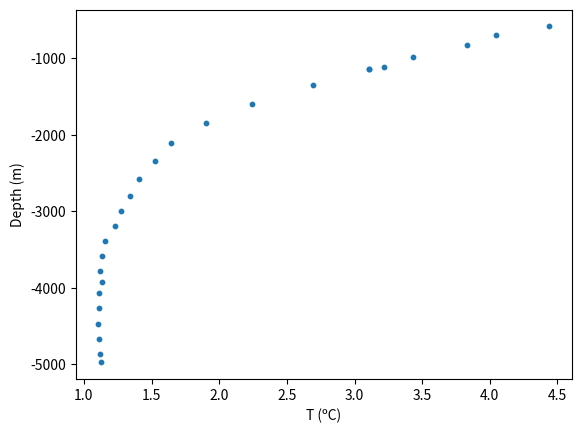

Generate this figure with matplotlib: (Note: this script raises an exception after producing the figure.)
# Set environment variables for best performance
%env OMP_NUM_THREADS=1
%env NUMEXPR_MAX_THREADS=1

# Minimize logging output
import logging
logging.disable(logging.DEBUG)

# Check if running on google colab
import os
using_google_colab = bool(os.getenv("COLAB_RELEASE_TAG"))

# Check for Dedalus
try:
    import dedalus.public as de
    print("Dedalus already installed :)")
except:
    print("Dedalus not installed yet.")
    if using_google_colab:
        print("Installing for Google Colab.")
        print()
        # Step 1: Install FFTW
        !apt-get install libfftw3-dev
        !apt-get install libfftw3-mpi-dev
        # Step 2: Set paths for Dedalus installation
        import os
        os.environ['MPI_INCLUDE_PATH'] = "/usr/lib/x86_64-linux-gnu/openmpi/include"
        os.environ['MPI_LIBRARY_PATH'] = "/usr/lib/x86_64-linux-gnu"
        os.environ['FFTW_INCLUDE_PATH'] = "/usr/include"
        os.environ['FFTW_LIBRARY_PATH'] = "/usr/lib/x86_64-linux-gnu"
        # Step 3: Install Dedalus using pip
        !pip3 install cython "mpi4py<4.0" numpy setuptools wheel
        !CC=mpicc pip3 install --no-cache --no-build-isolation http://github.com/dedalusproject/dedalus/zipball/master/
        !pip3 install -q ipympl
        # Step 4: Check installation
        print()
        try:
            import dedalus.public as de
            print("Dedalus successfully installed :)")
        except:
            print("Error installing Dedalus :(")
            raise
    else:
        print("See website for installation instructions:")
        print("https://dedalus-project.readthedocs.io/en/latest/pages/installation.html")

# Setup interactive matplotlib
if using_google_colab:
    from google.colab import output
    output.enable_custom_widget_manager()

import matplotlib.pyplot as plt

# [redacted]
CTD_T = [1.1296296296296295, 1.122004357298475, 1.1143790849673203, 1.1067538126361656, 1.1143790849673203, 1.1143790849673203, 1.1372549019607843, 1.122004357298475, 1.1372549019607843, 1.1525054466230937, 1.2287581699346406, 1.2745098039215685, 1.343137254901961, 1.4041394335511983, 1.526143790849673, 1.6405228758169934, 1.8997821350762527, 2.242919389978214, 2.69281045751634, 3.104575163398693, 3.104575163398693, 3.218954248366013, 3.4324618736383443, 3.8289760348583877, 4.042483660130719, 4.438997821350762]
CTD_z = [-4976.958525345623, -4869.431643625192, -4677.419354838709, -4470.046082949309, -4270.353302611367, -4070.6605222734256, -3932.411674347158, -3786.4823348694317, -3586.78955453149, -3394.7772657450078, -3195.084485407066, -2995.3917050691243, -2803.379416282642, -2580.6451612903224, -2350.230414746544, -2112.1351766513058, -1843.3179723502303, -1597.5422427035332, -1344.0860215053763, -1144.3932411674346, -1144.3932411674346, -1121.351766513057, -990.7834101382491, -821.8125960061443, -698.9247311827958, -583.7173579109067]

plt.scatter(CTD_T,CTD_z,s=10)
plt.xlabel('T (ºC)')
plt.ylabel('Depth (m)')


"""
Dedalus script to solve the steady advection/diffusion equation
"""

import numpy as np
import matplotlib.pyplot as plt
import dedalus.public as d3
import logging
logger = logging.getLogger(__name__)
from scipy.interpolate import interp1d

# Set various parameters. Note that the depth and the top and bottom temperature 
# are taken from the CTD data in the code cell above. That cell must be run first to define CTD_T and CTD_z.
z_surface = CTD_z[-1]
z_bottom = CTD_z[0]
T_surface = CTD_T[-1]
T_bottom = CTD_T[0]
Nz = 1000

# Set the upwelling velocity
w = 1e-7 # m/s
# Set the diffusivity
kappa=1e-7 # m^2/s

# Bases
zcoord = d3.Coordinate('z')
dist = d3.Distributor(zcoord, dtype=np.float64)
zbasis = d3.Chebyshev(zcoord, size=Nz, bounds=(z_bottom, z_surface))
z = dist.local_grid(zbasis)

# Fields
T = dist.Field(name='T', bases=zbasis)

# Add two tau variables to allow us to apply two boundary conditions
tau_1 = dist.Field(name='tau_1')
tau_2 = dist.Field(name='tau_2')
lift_basis = zbasis.derivative_basis(1)
lift = lambda A: d3.Lift(A, lift_basis, -1)

# Substitutions
dz = lambda A: d3.Differentiate(A, zcoord)
Tz = dz(T) + lift(tau_1)
Tzz = dz(Tz) + lift(tau_2)

# Problem
problem = d3.LBVP([T, tau_1, tau_2], namespace=locals())
problem.add_equation("w*Tz - kappa*Tzz = 0")
problem.add_equation("T(z=z_surface) = T_surface")
problem.add_equation("T(z=z_bottom) = T_bottom")

# Solver
solver = problem.build_solver()
solver.solve()

# Plot
plt.figure(figsize=(6, 4))
Tg=T['g']
plt.scatter(CTD_T,CTD_z,s=10)
plt.plot(Tg,z,'k')
plt.xlabel('Temperature (ºC)')
plt.ylabel('Depth (m)')

#TODO: could have a look at maybe running an optimisation to find a better value for kappa 

# Here we attempt to find a value of the diffusivity that gives a good match with the data:

"""
Dedalus script to solve the steady advection/diffusion equation
"""


# Set various parameters. Note that the depth and the top and bottom temperature 
# are taken from the CTD data in the code cell above. That cell must be run first to define CTD_T and CTD_z.
z_surface = CTD_z[-1]
z_bottom = CTD_z[0]
T_surface = CTD_T[-1]
T_bottom = CTD_T[0]
Nz = 1000

# Set the upwelling velocity
w = 1e-7 # m/s
# Set the diffusivity
kappa=9e-5 # m^2/s

# Bases
zcoord = d3.Coordinate('z')
dist = d3.Distributor(zcoord, dtype=np.float64)
zbasis = d3.Chebyshev(zcoord, size=Nz, bounds=(z_bottom, z_surface))
z = dist.local_grid(zbasis)

# Fields
T = dist.Field(name='T', bases=zbasis)

# Add two tau variables to allow us to apply two boundary conditions
tau_1 = dist.Field(name='tau_1')
tau_2 = dist.Field(name='tau_2')
lift_basis = zbasis.derivative_basis(1)
lift = lambda A: d3.Lift(A, lift_basis, -1)

# Substitutions
dz = lambda A: d3.Differentiate(A, zcoord)
Tz = dz(T) + lift(tau_1)
Tzz = dz(Tz) + lift(tau_2)

# Problem
problem = d3.LBVP([T, tau_1, tau_2], namespace=locals())
problem.add_equation("w*Tz - kappa*Tzz = 0")
problem.add_equation("T(z=z_surface) = T_surface")
problem.add_equation("T(z=z_bottom) = T_bottom")

# Solver
solver = problem.build_solver()
solver.solve()

# Plot
plt.figure(figsize=(6, 4))
Tg=T['g']

print(Tg)
plt.scatter(CTD_T,CTD_z,s=10)
plt.plot(Tg,z,'k')
plt.xlabel('Temperature (ºC)')
plt.ylabel('Depth (m)')


"""
Dedalus script to solve the steady advection/diffusion equation
with a spatially-variable diffusivity
"""

import numpy as np
import matplotlib.pyplot as plt
import dedalus.public as d3
import logging
logger = logging.getLogger(__name__)

# Set various parameters. Note that the depth and the top and bottom temperature 
# are taken from the CTD data in the code cell above. That cell must be run first to define CTD_T and CTD_z.
z_surface = CTD_z[-1]
z_bottom = CTD_z[0]
T_surface = CTD_T[-1]
T_bottom = CTD_T[0]
Nz = 1000

# Set the vertical velocity
w = 0 # m/s

# Bases
zcoord = d3.Coordinate('z')
dist = d3.Distributor(zcoord, dtype=np.float64)
zbasis = d3.Chebyshev(zcoord, size=Nz, bounds=(z_bottom, z_surface))
z = dist.local_grid(zbasis)

# Fields
T = dist.Field(name='T', bases=zbasis)
kappa = dist.Field(name='kappa', bases=zbasis)
# Set the diffusivity
# [redacted]
kappa['g']=1e-5 + (8.6e-4-1e-5)*np.exp((-5e3-z)/667) # m^2/s

# Add two tau variables to allow us to apply two boundary conditions
tau_1 = dist.Field(name='tau_1')
tau_2 = dist.Field(name='tau_2')
lift_basis = zbasis.derivative_basis(1)
lift = lambda A: d3.Lift(A, lift_basis, -1)

# Substitutions
dz = lambda A: d3.Differentiate(A, zcoord)
Tz = dz(T) + lift(tau_1)
Tzz = dz(Tz) + lift(tau_2)

# Problem
problem = d3.LBVP([T, tau_1, tau_2], namespace=locals())
problem.add_equation("w*Tz - dz(kappa*Tz) + lift(tau_2) = 0")
problem.add_equation("T(z=z_surface) = T_surface")
problem.add_equation("T(z=z_bottom) = T_bottom")

# Solver
solver = problem.build_solver()
solver.solve()

# Plot
plt.figure(figsize=(6, 4))
Tg=T['g']
plt.scatter(CTD_T,CTD_z,s=10)
plt.plot(Tg,z,'k')
plt.xlabel('Temperature (ºC)')
plt.ylabel('Depth (m)')

# To aid in assessing what values in this practical give the best fit - we are going to write a function that returns both the R^2 and mean squared error values between the dedalus model 
# and measure temperature profile 

def calculate_mse_r2(Tg, z, CTD_T, CTD_z):
    """
    Calculate the mean squared error and R² value between the simulated temperature profile and the observed data.
    
    Parameters:
    - Tg: Array of simulated temperature values from Dedalus.
    - z: Array of corresponding depths for the simulated temperature values.
    - CTD_T: Array of observed temperatures from the CTD data.
    - CTD_z: Array of corresponding depths for the observed temperatures.
    
    Returns:
    - mse: Mean squared error between the simulated and observed temperatures.
    - r2: Coefficient of determination (R²) value.
    """
    # Interpolate the simulated temperature profile to the depths of the CTD data
    interp_func = interp1d(z, Tg, kind='linear', fill_value="extrapolate")
    Tg_interpolated = interp_func(CTD_z)
    
    # Calculate the mean squared error
    mse = np.mean((Tg_interpolated - CTD_T) ** 2)
    
    # Calculate the R² value
    ss_res = np.sum((CTD_T - Tg_interpolated) ** 2)
    ss_tot = np.sum((CTD_T - np.mean(CTD_T)) ** 2)
    r2 = 1 - (ss_res / ss_tot)
    
    return mse, r2

w_values = np.linspace(0, 1e-8, 11)
r_values = []
ms_values = []

plt.figure(figsize=(10, 6))
plt.scatter(CTD_T, CTD_z, s=10, color='red', label="Observed Data")
for w in w_values:
    # Dedalus code setup and solver
    z_surface = CTD_z[-1]
    z_bottom = CTD_z[0]
    T_surface = CTD_T[-1]
    T_bottom = CTD_T[0]
    Nz = 1000
    
    # Bases
    zcoord = d3.Coordinate('z')
    dist = d3.Distributor(zcoord, dtype=np.float64)
    zbasis = d3.Chebyshev(zcoord, size=Nz, bounds=(z_bottom, z_surface))
    z = dist.local_grid(zbasis)
    
    # Fields
    T = dist.Field(name='T', bases=zbasis)
    kappa = dist.Field(name='kappa', bases=zbasis)
    kappa['g'] = 1e-5 + (8.6e-4 - 1e-5) * np.exp((-5e3 - z) / 667)
    
    # Tau variables and problem setup
    tau_1 = dist.Field(name='tau_1')
    tau_2 = dist.Field(name='tau_2')
    lift_basis = zbasis.derivative_basis(1)
    lift = lambda A: d3.Lift(A, lift_basis, -1)
    dz = lambda A: d3.Differentiate(A, zcoord)
    Tz = dz(T) + lift(tau_1)
    Tzz = dz(Tz) + lift(tau_2)
    
    # Problem
    problem = d3.LBVP([T, tau_1, tau_2], namespace=locals())
    problem.add_equation("w*Tz - dz(kappa*Tz) + lift(tau_2) = 0")
    problem.add_equation("T(z=z_surface) = T_surface")
    problem.add_equation("T(z=z_bottom) = T_bottom")
    
    # Solver
    solver = problem.build_solver()
    solver.solve()
    
    # Retrieve the model results
    Tg = T['g']
    
    # Calculate MSE and R²
    mse, r2 = calculate_mse_r2(Tg, z, CTD_T, CTD_z)
    
    r_values.append(r2)
    ms_values.append(mse)
    
    # Plot
    plt.plot(Tg, z, label=f"w = {w:.1e} m/s, MSE = {mse:.2f}, R² = {r2:.2f}")

# Plot the observed data for reference

plt.xlabel('Temperature (ºC)')
plt.ylabel('Depth (m)')

plt.legend()
plt.title("Temperature Profiles for Different Vertical Velocities")
plt.show()

print(w_values)
print(ms_values)
print(r_values)

# Now we are going to investigate how the differing profile of kappa influences the temperature profile produced by the model 

a_values = [1e-3, 1e-4, 1e-5, 1e-6, 1e-7]
b_values = [6.6e-2, 7.6e-3, 8.6e-4, 9.6e-5, 10.6e-6]
d_values = [+1e-1, -3e-2, -5e-3, -7e-4, -9e-5]

w = 6e-9


fig, ax1 = plt.subplots(figsize=(12,8), nrows=3)
ax1=ax1.flatten()

for i in range(3):
    ax1[i].scatter(CTD_T, CTD_z, s=10, color='red', label="Observed Data")
    ax1[i].set_xlabel('Temperature (ºC)')
    ax1[i].set_ylabel('Depth (m)') 


for a in a_values:
    # Dedalus code setup and solver
    z_surface = CTD_z[-1]
    z_bottom = CTD_z[0]
    T_surface = CTD_T[-1]
    T_bottom = CTD_T[0]
    Nz = 1000
    
    # Bases
    zcoord = d3.Coordinate('z')
    dist = d3.Distributor(zcoord, dtype=np.float64)
    zbasis = d3.Chebyshev(zcoord, size=Nz, bounds=(z_bottom, z_surface))
    z = dist.local_grid(zbasis)
    
    # Fields
    T = dist.Field(name='T', bases=zbasis)
    kappa = dist.Field(name='kappa', bases=zbasis)
    kappa['g'] = a + (8.6e-4 - 1e-5) * np.exp((-5e3 - z) / 667)
    
    # Tau variables and problem setup
    tau_1 = dist.Field(name='tau_1')
    tau_2 = dist.Field(name='tau_2')
    lift_basis = zbasis.derivative_basis(1)
    lift = lambda A: d3.Lift(A, lift_basis, -1)
    dz = lambda A: d3.Differentiate(A, zcoord)
    Tz = dz(T) + lift(tau_1)
    Tzz = dz(Tz) + lift(tau_2)
    
    # Problem
    problem = d3.LBVP([T, tau_1, tau_2], namespace=locals())
    problem.add_equation("w*Tz - dz(kappa*Tz) + lift(tau_2) = 0")
    problem.add_equation("T(z=z_surface) = T_surface")
    problem.add_equation("T(z=z_bottom) = T_bottom")
    
    # Solver
    solver = problem.build_solver()
    solver.solve()
    
    # Retrieve the model results
    Tg = T['g']
    
    # Calculate MSE and R²
    mse, r2 = calculate_mse_r2(Tg, z, CTD_T, CTD_z)
    
    r_values.append(r2)
    ms_values.append(mse)
    
    # Plot
    ax1[0].plot(Tg, z, label=f"a = {a:.1e} m/s, MSE = {mse:.2f}, R² = {r2:.2f}")


for b in b_values:
    # Dedalus code setup and solver
    z_surface = CTD_z[-1]
    z_bottom = CTD_z[0]
    T_surface = CTD_T[-1]
    T_bottom = CTD_T[0]
    Nz = 1000
    
    # Bases
    zcoord = d3.Coordinate('z')
    dist = d3.Distributor(zcoord, dtype=np.float64)
    zbasis = d3.Chebyshev(zcoord, size=Nz, bounds=(z_bottom, z_surface))
    z = dist.local_grid(zbasis)
    
    # Fields
    T = dist.Field(name='T', bases=zbasis)
    kappa = dist.Field(name='kappa', bases=zbasis)
    kappa['g'] = 1e-5 + (b - 1e-5) * np.exp((-5e3 - z) / 667)
    
    # Tau variables and problem setup
    tau_1 = dist.Field(name='tau_1')
    tau_2 = dist.Field(name='tau_2')
    lift_basis = zbasis.derivative_basis(1)
    lift = lambda A: d3.Lift(A, lift_basis, -1)
    dz = lambda A: d3.Differentiate(A, zcoord)
    Tz = dz(T) + lift(tau_1)
    Tzz = dz(Tz) + lift(tau_2)
    
    # Problem
    problem = d3.LBVP([T, tau_1, tau_2], namespace=locals())
    problem.add_equation("w*Tz - dz(kappa*Tz) + lift(tau_2) = 0")
    problem.add_equation("T(z=z_surface) = T_surface")
    problem.add_equation("T(z=z_bottom) = T_bottom")
    
    # Solver
    solver = problem.build_solver()
    solver.solve()
    
    # Retrieve the model results
    Tg = T['g']
    
    # Calculate MSE and R²
    mse, r2 = calculate_mse_r2(Tg, z, CTD_T, CTD_z)
    
    r_values.append(r2)
    ms_values.append(mse)
    
    # Plot
    ax1[1].plot(Tg, z, label=f"b = {b:.1e} m/s, MSE = {mse:.2f}, R² = {r2:.2f}")


for d in d_values:
    # Dedalus code setup and solver
    z_surface = CTD_z[-1]
    z_bottom = CTD_z[0]
    T_surface = CTD_T[-1]
    T_bottom = CTD_T[0]
    Nz = 1000
    
    # Bases
    zcoord = d3.Coordinate('z')
    dist = d3.Distributor(zcoord, dtype=np.float64)
    zbasis = d3.Chebyshev(zcoord, size=Nz, bounds=(z_bottom, z_surface))
    z = dist.local_grid(zbasis)
    
    # Fields
    T = dist.Field(name='T', bases=zbasis)
    kappa = dist.Field(name='kappa', bases=zbasis)
    kappa['g'] = 1e-5 + (8.6e-4 - 1e-5) * np.exp((d - z) / 667)
    
    # Tau variables and problem setup
    tau_1 = dist.Field(name='tau_1')
    tau_2 = dist.Field(name='tau_2')
    lift_basis = zbasis.derivative_basis(1)
    lift = lambda A: d3.Lift(A, lift_basis, -1)
    dz = lambda A: d3.Differentiate(A, zcoord)
    Tz = dz(T) + lift(tau_1)
    Tzz = dz(Tz) + lift(tau_2)
    
    # Problem
    problem = d3.LBVP([T, tau_1, tau_2], namespace=locals())
    problem.add_equation("w*Tz - dz(kappa*Tz) + lift(tau_2) = 0")
    problem.add_equation("T(z=z_surface) = T_surface")
    problem.add_equation("T(z=z_bottom) = T_bottom")
    
    # Solver
    solver = problem.build_solver()
    solver.solve()
    
    # Retrieve the model results
    Tg = T['g']
    
    # Calculate MSE and R²
    mse, r2 = calculate_mse_r2(Tg, z, CTD_T, CTD_z)
    
    r_values.append(r2)
    ms_values.append(mse)
    
    # Plot
    ax1[2].plot(Tg, z, label=f"d = {d:.1e} m/s, MSE = {mse:.2f}, R² = {r2:.2f}")


ax1[0].legend()
ax1[1].legend()
ax1[2].legend()




plt.show()




"""
Script to solve the time-dependent advection/diffusion equation
"""

import numpy as np
import matplotlib.pyplot as plt
import dedalus.public as dedalus
import logging
logger = logging.getLogger(__name__)

# Set parameters
U0 = 0.1 # maximum current speed in m/s
w = 10 # width of the river in m
L = 50 # length of the river section to simulate
kappa = 1e-3 # diffusivity in m^2/s
S0 = 1 # amplitude of the pollution source term
S_w = 1 # width of the source term in m
S_x = 10 # center of the forcing in x
S_y = 0 # center of the forcing in y
S_t = 1 # forcing timescale

# Numerical parameters
Nx = 256 # number of gridoints in x
Ny = 32 # number of gridpoints in y
stop_sim_time=1500 # end time in seconds
timestep = (L/Nx)/U0 # timestep in seconds, calculated from the CFL number

import numpy as np
import dedalus.public as dedalus
import logging
logger = logging.getLogger(__name__)

# Bases and coordinates
coords = dedalus.CartesianCoordinates('x', 'y')
dist = dedalus.Distributor(coords, dtype=np.float64)
xbasis = dedalus.RealFourier(coords['x'], size=Nx, bounds=(0, L), dealias=3/2)
ybasis = dedalus.ChebyshevT(coords['y'], size=Ny, bounds=(0, w), dealias=3/2)
x, y = dist.local_grids(xbasis, ybasis)
ex, ey = coords.unit_vector_fields(dist) # x and y unit vectors

# Fields
c = dist.Field(name='b', bases=(xbasis,ybasis))
u = dist.Field(name='u', bases=(xbasis,ybasis))
tau_1 = dist.Field(name='tau_1', bases=xbasis)
tau_2 = dist.Field(name='tau_2', bases=xbasis)

# Specify the velocity field
u['g'] = U0 * (1- (y - w/2)**2.0/(w/2)**2.0) # parabolic velocity profile

# Substitutions
lift_basis = ybasis.derivative_basis(1)
lift = lambda A: dedalus.Lift(A, lift_basis, -1)
grad_c = dedalus.grad(c) + ey*lift(tau_1)
dx = lambda A: dedalus.Differentiate(A, coords['x'])

S = dist.Field(name='u', bases=(xbasis,ybasis))
S['g'] = S0*np.exp(-(x-S_x)**2.0/S_w**2.0-(y-S_y)**2.0/S_w**2.0)

# Problem
problem = dedalus.IVP([c, tau_1, tau_2], namespace=locals())
problem.add_equation("dt(c) + u*dx(c) - kappa*div(grad_c) + lift(tau_2) = S/S_t")
problem.add_equation("c(y=0) = 0")
problem.add_equation("c(y=w) = 0")

# Now, set the solver
solver = problem.build_solver(dedalus.RK222)
solver.stop_sim_time = stop_sim_time

# Create an array to periodically save the concentration field for plotting later
c.change_scales(1)
c_save = [np.copy(c['g'])]; 

t_save = [solver.sim_time]; # Save the initial condition and the initial time
# Main loop
try:
    logger.info('Starting main loop')
    while solver.proceed:
        solver.step(timestep)
        if (solver.iteration-1) % 10 == 0:
            logger.info('Iteration=%i, Time=%e, dt=%e' %(solver.iteration, solver.sim_time, timestep))
            c.change_scales(1)
            c_save.append(np.copy(c['g']))
            t_save.append(solver.sim_time)
except:
    logger.error('Exception raised, triggering end of main loop.')
    raise
finally:
    solver.log_stats()

# Convert the variables to numpy arrays for allow array slicing
c_save = np.array(c_save)

# create a figure and axes
fig = plt.figure(figsize=(6,6))

# Create arrays with the latitude and longitude coordinates for plotting using pcolor
from dedalus.extras import plot_tools
(X, Y) = plot_tools.quad_mesh(np.squeeze(x), np.squeeze(y))  

# Define an animation function
def drawframe(n):
    plt.clf()
    concentration = plt.pcolor(X, Y, c_save[n,:,:].T)
    # Specify the axis limits and labels
    plt.axis('square')
    plt.xlim(0, L)   
    plt.ylim(0, w)  
    plt.xlabel('x (m)')
    plt.ylabel('y (m)')
    plt.title('concentration, time = {0:.2f} seconds'.format(t_save[n]))
    return (concentration,)

from matplotlib import animation
# blit=True re-draws only the parts that have changed.
anim = animation.FuncAnimation(fig, drawframe, frames=len(t_save), interval=40, blit=True)

from IPython.display import HTML
HTML(anim.to_html5_video())

# Kappa values to test
kappa_values = np.logspace(-1, -3, 10)

# Numerical parameters
Nx = 256  # number of grid points in x
Ny = 32   # number of grid points in y
stop_sim_time = 1500  # end time in seconds
timestep = (L/Nx)/U0  # timestep in seconds, calculated from the CFL number

# Store results for each kappa value
all_c_save = []
all_t_save = []

for kappa in kappa_values:
    # Log the kappa value being tested
    logger.info(f"Running simulation for kappa = {kappa:.3e}")

    # Bases and coordinates
    coords = dedalus.CartesianCoordinates('x', 'y')
    dist = dedalus.Distributor(coords, dtype=np.float64)
    xbasis = dedalus.RealFourier(coords['x'], size=Nx, bounds=(0, L), dealias=3/2)
    ybasis = dedalus.ChebyshevT(coords['y'], size=Ny, bounds=(0, w), dealias=3/2)
    x, y = dist.local_grids(xbasis, ybasis)
    ex, ey = coords.unit_vector_fields(dist)

    # Fields
    c = dist.Field(name='c', bases=(xbasis, ybasis))
    u = dist.Field(name='u', bases=(xbasis, ybasis))
    tau_1 = dist.Field(name='tau_1', bases=xbasis)
    tau_2 = dist.Field(name='tau_2', bases=xbasis)

    # Set the velocity field
    u['g'] = U0 * (1 - (y - w/2)**2.0 / (w/2)**2.0)

    # Substitutions
    lift_basis = ybasis.derivative_basis(1)
    lift = lambda A: dedalus.Lift(A, lift_basis, -1)
    grad_c = dedalus.grad(c) + ey*lift(tau_1)
    dx = lambda A: dedalus.Differentiate(A, coords['x'])

    S = dist.Field(name='u', bases=(xbasis, ybasis))
    S['g'] = S0 * np.exp(-(x - S_x)**2.0 / S_w**2.0 - (y - S_y)**2.0 / S_w**2.0)

    # Problem setup
    problem = dedalus.IVP([c, tau_1, tau_2], namespace=locals())
    problem.add_equation("dt(c) + u*dx(c) - kappa*div(grad_c) + lift(tau_2) = S/S_t")
    problem.add_equation("c(y=0) = 0")
    problem.add_equation("c(y=w) = 0")

    # Solver setup
    solver = problem.build_solver(dedalus.RK222)
    solver.stop_sim_time = stop_sim_time

    # Save the concentration field over time
    c.change_scales(1)
    c_save = [np.copy(c['g'])]
    t_save = [solver.sim_time]

    # Main loop for each kappa value
    try:
        logger.info(f'Starting main loop for kappa = {kappa:.3e}')
        while solver.proceed:
            solver.step(timestep)
            if (solver.iteration-1) % 10 == 0:
                logger.info('Iteration=%i, Time=%e, dt=%e' % (solver.iteration, solver.sim_time, timestep))
                c.change_scales(1)
                c_save.append(np.copy(c['g']))
                t_save.append(solver.sim_time)
    except:
        logger.error('Exception raised, ending main loop.')
        raise
    finally:
        solver.log_stats()

    # Store results for current kappa
    all_c_save.append(np.array(c_save))
    all_t_save.append(np.array(t_save))

# Now you can plot or analyze the saved concentration fields for each kappa

# First let's check the values we have previously calcualted - this is just a little tester to get the code working properly 

print(all_c_save[0][:,100,25])

fig, ax1 = plt.subplots(figsize=(12, 8))

for i in range(10):
    ax1.plot(all_c_save[i][:,100,10], label=f'kappa = {kappa_values[i]:.3f}')

plt.legend()
plt.show()
    

# Now we need to go about altering the river speed and the diffusivity and seeing how this affects the problem 